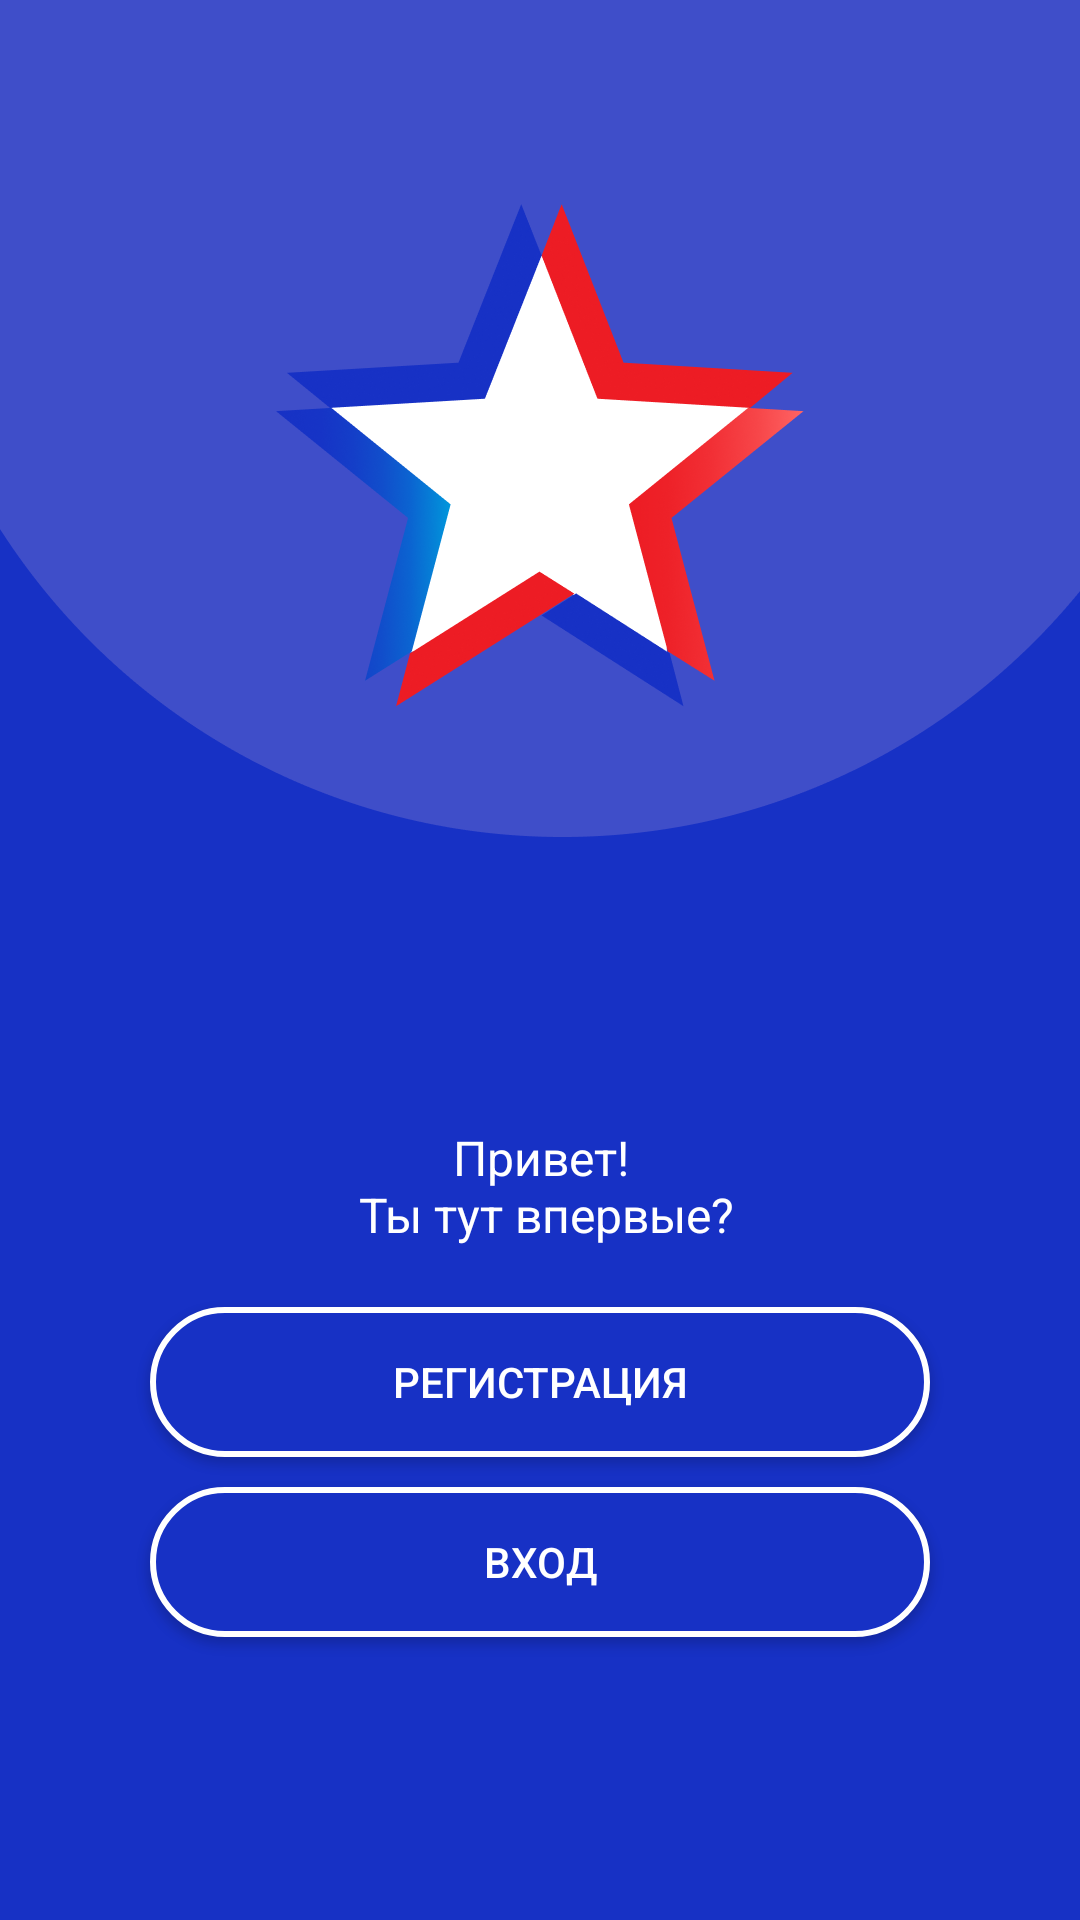

The Android layout XML behind this screen, and the referenced resources:
<!-- AndroidManifest.xml: application theme AppTheme -->
<!-- res/layout/activity_registone.xml -->
<?xml version="1.0" encoding="utf-8"?>
<androidx.constraintlayout.widget.ConstraintLayout xmlns:android="http://schemas.android.com/apk/res/android"
    xmlns:app="http://schemas.android.com/apk/res-auto"
    xmlns:tools="http://schemas.android.com/tools"
    android:layout_width="match_parent"
    android:layout_height="match_parent"
    android:background="@drawable/star"
    tools:context=".ui.registration.RegistrationOneFragment">

    <TextView
        android:id="@+id/text"
        android:layout_width="wrap_content"
        android:layout_height="wrap_content"
        android:text="@string/prive"
        android:gravity="center"
       app:layout_constraintTop_toTopOf="parent"
        android:layout_marginTop="375dp"
        android:textColor="@color/colorWhite"
        android:textSize="16sp"
        app:layout_constraintLeft_toLeftOf="parent"
        app:layout_constraintRight_toRightOf="parent"
       />
    
    <Button
        android:id="@+id/btnRegistr"
        app:layout_constraintTop_toBottomOf="@id/text"
        android:layout_width="260dp"
        android:layout_height="50dp"
        android:layout_marginTop="20dp"
        android:text="Регистрация"
        android:textColor="@color/colorWhite"
        android:background="@drawable/buton_bg"
        app:layout_constraintStart_toStartOf="parent"
        app:layout_constraintEnd_toEndOf="parent"/>

    <Button
        android:id="@+id/btnSign"
        app:layout_constraintTop_toBottomOf="@id/btnRegistr"
        android:layout_width="260dp"
        android:layout_height="50dp"
        android:layout_marginTop="10dp"
        android:text="Вход"
        android:textColor="@color/colorWhite"
        android:background="@drawable/buton_bg"
        app:layout_constraintStart_toStartOf="parent"
        app:layout_constraintEnd_toEndOf="parent"/>

</androidx.constraintlayout.widget.ConstraintLayout>
<!-- resources referenced by this layout -->
<resources>
  <color name="colorWhite">#FFFFFF</color>
  <!-- drawable buton_bg (drawable) -->
  <?xml version="1.0" encoding="utf-8"?>
  <ripple xmlns:android="http://schemas.android.com/apk/res/android"
      android:color="@color/colorRed">
      <item>
          <shape>
  
              <solid android:color="@color/colorBlue"/>
                  <corners android:radius="130dp"/>
              <stroke android:width="2dp" android:color="@color/colorWhite"/>
          </shape>
      </item>
  
  
  </ripple>
  <!-- drawable star: png bitmap (drawable, 72171 bytes) -->
  <string name="prive">Привет!\n Ты тут впервые?</string>
  <style name="AppTheme" parent="Theme.AppCompat.Light.NoActionBar">
          
          <item name="colorPrimary">@color/colorPrimary</item>
          <item name="colorPrimaryDark">@color/colorPrimaryDark</item>
          <item name="colorAccent">@color/colorAccent</item>
      </style>
  <color name="colorBlue">#1731C5</color>
  <color name="colorPrimary">#6200EE</color>
  <color name="colorPrimaryDark">#1C3AA9</color>
  <color name="colorAccent">#03DAC5</color>
</resources>
